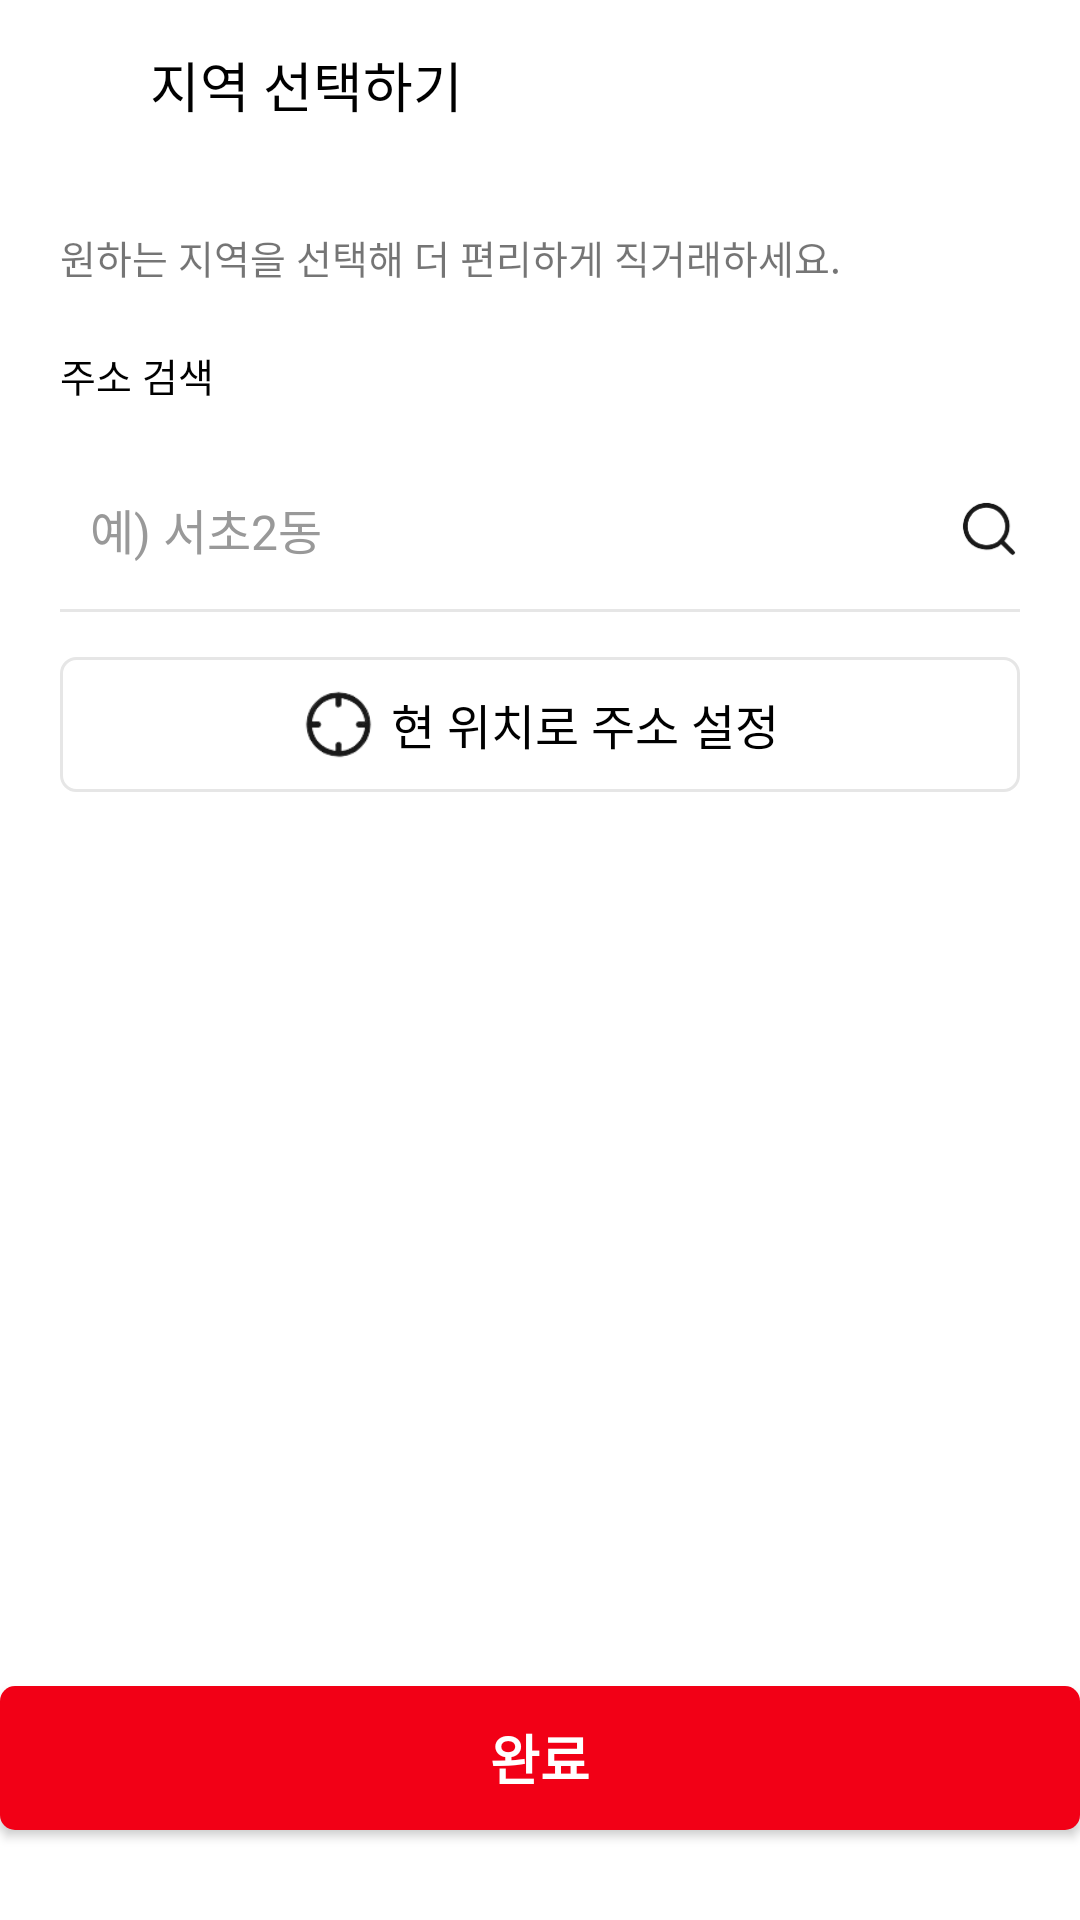

Reconstruct the res/layout file that produces this screen, plus the resources it refers to.
<!-- AndroidManifest.xml: application theme Theme.Bunjang_clone -->
<!-- res/layout/fragment_area.xml -->
<?xml version="1.0" encoding="utf-8"?>
<androidx.constraintlayout.widget.ConstraintLayout xmlns:android="http://schemas.android.com/apk/res/android"
    android:layout_width="match_parent"
    android:layout_height="match_parent"
    xmlns:app="http://schemas.android.com/apk/res-auto">

    <androidx.appcompat.widget.Toolbar
        android:layout_width="match_parent"
        android:layout_height="?actionBarSize"
        app:layout_constraintEnd_toEndOf="parent"
        app:layout_constraintStart_toStartOf="parent"
        app:layout_constraintTop_toTopOf="parent" />

    <androidx.constraintlayout.widget.ConstraintLayout
        android:id="@+id/cl_area_toolbar"
        android:layout_width="match_parent"
        android:layout_height="?actionBarSize"
        app:layout_constraintEnd_toEndOf="parent"
        app:layout_constraintStart_toStartOf="parent"
        app:layout_constraintTop_toTopOf="parent">

        <ImageView
            android:id="@+id/iv_area_back"
            android:layout_width="30dp"
            android:layout_height="30dp"
            android:layout_marginStart="10dp"
            android:layout_marginEnd="20dp"
            android:scaleType="centerCrop"
            android:src="@drawable/icon_arrow_back"
            app:layout_constraintBottom_toBottomOf="parent"
            app:layout_constraintStart_toStartOf="parent"
            app:layout_constraintTop_toTopOf="parent" />

        <TextView
            android:id="@+id/tv_deal_area"
            android:layout_width="wrap_content"
            android:layout_height="wrap_content"
            android:layout_marginStart="10dp"
            android:layout_marginEnd="10dp"
            android:text="지역 선택하기"
            android:textColor="@color/black"
            android:textSize="18sp"
            app:layout_constraintBottom_toBottomOf="parent"
            app:layout_constraintStart_toEndOf="@id/iv_area_back"
            app:layout_constraintTop_toTopOf="parent" />

    </androidx.constraintlayout.widget.ConstraintLayout>

    <TextView
        android:id="@+id/tv_area_title"
        android:layout_width="wrap_content"
        android:layout_height="wrap_content"
        android:layout_marginStart="20dp"
        android:layout_marginTop="20dp"
        android:text="원하는 지역을 선택해 더 편리하게 직거래하세요."
        android:textSize="13sp"
        app:layout_constraintStart_toStartOf="parent"
        app:layout_constraintTop_toBottomOf="@id/cl_area_toolbar" />

    <TextView
        android:id="@+id/tv_area_search"
        android:layout_width="wrap_content"
        android:layout_height="wrap_content"
        android:layout_marginTop="20dp"
        android:text="주소 검색"
        android:textColor="@color/black"
        android:textSize="13sp"
        app:layout_constraintStart_toStartOf="@id/tv_area_title"
        app:layout_constraintTop_toBottomOf="@+id/tv_area_title"/>

    <EditText
        android:id="@+id/et_area_location_name"
        android:layout_width="wrap_content"
        android:layout_height="wrap_content"
        android:layout_marginHorizontal="10dp"
        android:layout_marginTop="30dp"
        android:background="@null"
        android:hint="예) 서초2동"
        android:textColor="@color/black"
        android:textColorHint="@color/gray"
        android:textSize="16sp"
        app:layout_constraintStart_toStartOf="@id/tv_area_search"
        app:layout_constraintTop_toBottomOf="@id/tv_area_search" />

    <ImageView
        android:layout_width="20dp"
        android:layout_height="20dp"
        android:src="@drawable/icon_area_search"
        android:layout_marginEnd="20dp"
        app:layout_constraintTop_toTopOf="@id/et_area_location_name"
        app:layout_constraintBottom_toBottomOf="@id/et_area_location_name"
        app:layout_constraintEnd_toEndOf="parent"/>

    <View
        android:id="@+id/view_area_name_line"
        android:layout_width="match_parent"
        android:layout_height="1dp"
        android:layout_marginHorizontal="20dp"
        android:layout_marginTop="15dp"
        android:background="@color/more_light_gray"
        app:layout_constraintTop_toBottomOf="@id/et_area_location_name" />

    <LinearLayout
        android:id="@+id/ll_here"
        android:layout_width="match_parent"
        android:layout_height="wrap_content"
        app:layout_constraintStart_toStartOf="parent"
        app:layout_constraintEnd_toEndOf="parent"
        android:layout_marginHorizontal="20dp"
        android:gravity="center"
        android:padding="10dp"
        android:layout_marginTop="15dp"
        android:background="@drawable/btn_product_event"
        app:layout_constraintTop_toBottomOf="@id/view_area_name_line">

        <ImageView
            android:layout_width="25dp"
            android:layout_height="25dp"
            android:src="@drawable/icon_area_here"/>

        <TextView
            android:layout_width="wrap_content"
            android:layout_height="wrap_content"
            android:textColor="@color/black"
            android:textSize="16sp"
            android:layout_marginStart="5dp"
            android:text="현 위치로 주소 설정"/>

    </LinearLayout>

    <androidx.appcompat.widget.AppCompatButton
        android:id="@+id/btn_area_next"
        android:layout_width="match_parent"
        android:layout_height="wrap_content"
        android:background="@drawable/login_color_red"
        android:text="완료"
        android:textColor="@color/white"
        android:textSize="18sp"
        android:textStyle="bold"
        android:clickable="true"
        android:layout_marginBottom="30dp"
        app:layout_constraintStart_toStartOf="parent"
        app:layout_constraintBottom_toBottomOf="parent"
        app:layout_constraintEnd_toEndOf="parent" />

</androidx.constraintlayout.widget.ConstraintLayout>
<!-- resources referenced by this layout -->
<resources>
  <color name="black">#FF000000</color>
  <color name="gray">#FF999999</color>
  <color name="more_light_gray">#e6e6e6</color>
  <color name="white">#FFFFFFFF</color>
  <!-- drawable btn_product_event (drawable) -->
  <?xml version="1.0" encoding="utf-8"?>
  <shape xmlns:android="http://schemas.android.com/apk/res/android"
      android:shape="rectangle">
  
      <stroke android:color="@color/more_light_gray"
          android:width="1dp"/>
      <corners android:radius="5dp"/>
  
  </shape>
  <!-- drawable icon_area_here: png bitmap (drawable-v24, 3352 bytes) -->
  <!-- drawable icon_area_search: png bitmap (drawable-v24, 2937 bytes) -->
  <!-- drawable login_color_red (drawable) -->
  <?xml version="1.0" encoding="utf-8"?>
  <shape xmlns:android="http://schemas.android.com/apk/res/android"
      android:shape="rectangle">
      <solid android:color="@color/light_red"/>
      <corners android:radius="5dp"/>
  </shape>
  <style name="Theme.Bunjang_clone" parent="Theme.MaterialComponents.DayNight.NoActionBar">
          
          <item name="windowNoTitle">true</item>
          <item name="windowActionBar">false</item>
  
          <item name="bottomSheetDialogTheme">@style/AppBottomSheetDialogTheme</item>
  
          <item name="android:windowLightStatusBar" tools:targetApi="m">true</item>
          <item name="android:enforceNavigationBarContrast" tools:targetApi="q">false</item>
          <item name="android:enforceStatusBarContrast" tools:targetApi="q">false</item>
  
          <item name="colorPrimary">@color/purple_500</item>
          <item name="colorPrimaryVariant">@color/purple_700</item>
          <item name="colorOnPrimary">@color/white</item>
          
          <item name="colorSecondary">@color/teal_200</item>
          <item name="colorSecondaryVariant">@color/teal_700</item>
          <item name="colorOnSecondary">@color/black</item>
          
          <item name="android:statusBarColor">@android:color/transparent</item>
          
      </style>
  <color name="light_red">#f20016</color>
  <style name="AppBottomSheetDialogTheme" parent="Theme.Design.Light.BottomSheetDialog">
          <item name="bottomSheetStyle">@style/AppModalStyle</item>
      </style>
  <color name="purple_500">#FF6200EE</color>
  <color name="purple_700">#FF3700B3</color>
  <color name="teal_200">#FF03DAC5</color>
  <color name="teal_700">#FF018786</color>
  <style name="AppModalStyle" parent="Widget.Design.BottomSheet.Modal">
          <item name="android:background">@drawable/bottom_sheet_background</item>
      </style>
</resources>
